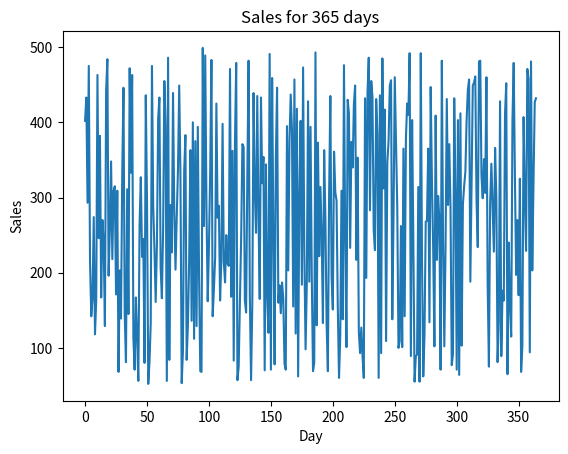

Write the Python code that produced this figure.
import numpy as np
import matplotlib.pyplot as plt

sales = np.random.randint(50, 500, 365)

avg_sales = np.mean(sales)
max_day = np.argmax(sales)
days_above_avg = np.sum(sales > avg_sales)

print("Середній продаж:", avg_sales)
print("День з максимальним продажем:", max_day)
print("Кількість днів > середнього:", days_above_avg)

plt.plot(sales)
plt.title("Sales for 365 days")
plt.xlabel("Day")
plt.ylabel("Sales")
plt.show()
